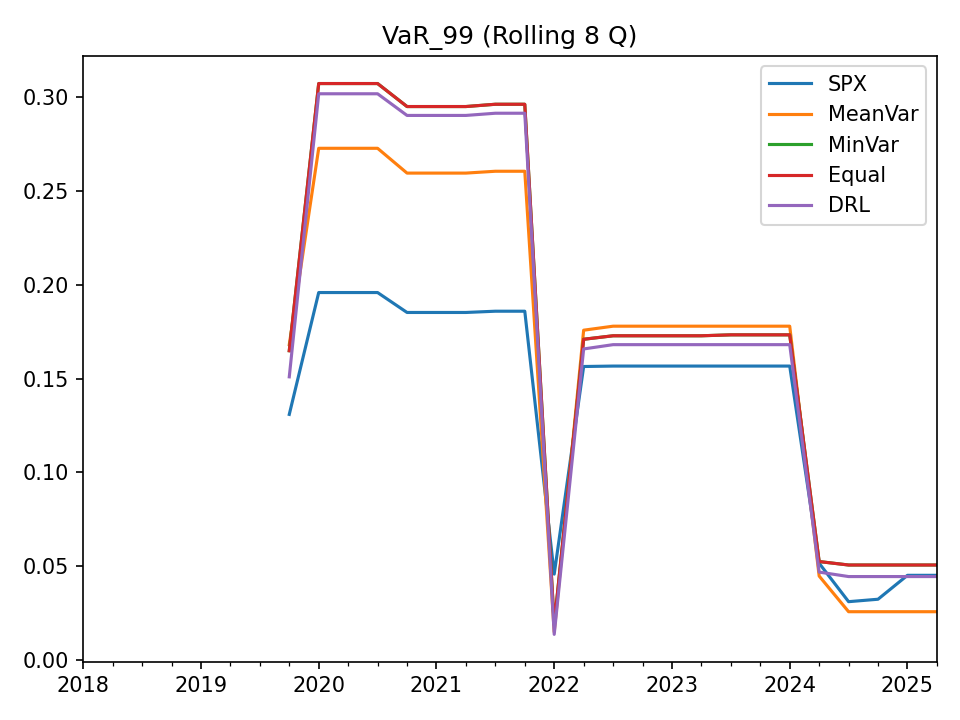

Values plotted in this chart, from the file beside it:
, SPX, MeanVar, MinVar, Equal, DRL
2018-03-31, , , , , 
2018-06-30, , , , , 
2018-09-30, , , , , 
2018-12-31, , , , , 
2019-03-31, , , , , 
2019-06-30, , , , , 
2019-09-30, , , , , 
2019-12-31, 0.1309, 0.1681, 0.1648, 0.1648, 0.1509
2020-03-31, 0.1958, 0.2726, 0.3071, 0.3071, 0.3016
2020-06-30, 0.1958, 0.2726, 0.3071, 0.3071, 0.3016
2020-09-30, 0.1958, 0.2726, 0.3071, 0.3071, 0.3016
2020-12-31, 0.1852, 0.2594, 0.2948, 0.2948, 0.2901
2021-03-31, 0.1852, 0.2594, 0.2948, 0.2948, 0.2901
2021-06-30, 0.1852, 0.2594, 0.2948, 0.2948, 0.2901
2021-09-30, 0.1858, 0.2604, 0.296, 0.296, 0.2913
2021-12-31, 0.1858, 0.2604, 0.296, 0.296, 0.2913
2022-03-31, 0.04584, 0.01503, 0.01887, 0.01887, 0.01376
2022-06-30, 0.1564, 0.1757, 0.1709, 0.1709, 0.1658
2022-09-30, 0.1566, 0.1779, 0.1728, 0.1728, 0.168
2022-12-31, 0.1566, 0.1779, 0.1728, 0.1728, 0.168
2023-03-31, 0.1566, 0.1779, 0.1728, 0.1728, 0.168
2023-06-30, 0.1566, 0.1779, 0.1728, 0.1728, 0.168
2023-09-30, 0.1566, 0.1779, 0.1733, 0.1733, 0.168
2023-12-31, 0.1566, 0.1779, 0.1733, 0.1733, 0.168
2024-03-31, 0.1566, 0.1779, 0.1733, 0.1733, 0.168
2024-06-30, 0.05163, 0.04482, 0.05254, 0.05254, 0.04693
2024-09-30, 0.03118, 0.02583, 0.0507, 0.0507, 0.04455
2024-12-31, 0.03247, 0.02583, 0.0507, 0.0507, 0.04455
2025-03-31, 0.04521, 0.02583, 0.0507, 0.0507, 0.04455
2025-06-30, 0.04521, 0.02583, 0.0507, 0.0507, 0.04455
